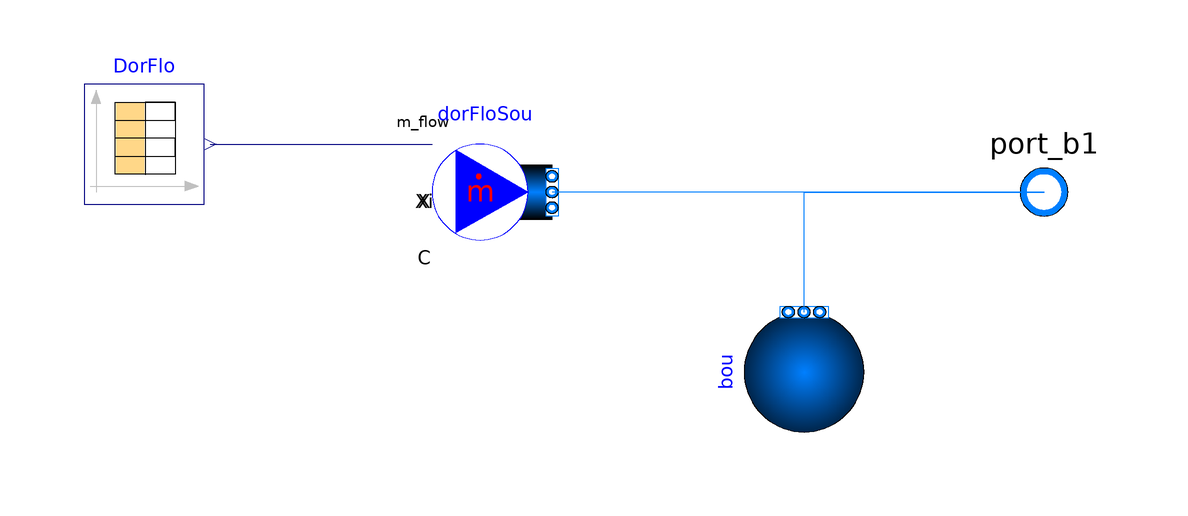

Above is the diagram view of the following Modelica model: its components placed by their Placement annotations and its connect equations drawn as lines.

model DormFlow "Mass fow from the dorm"

  extends Modelica.Icons.ExamplesPackage;

  replaceable package MediumW = Buildings.Media.Water "Medium water";

  parameter Modelica.SIunits.MassFlowRate mSepFloNominal= 0.5 "Dorm flow rate";

  Modelica.Blocks.Sources.CombiTimeTable DorFlo(tableOnFile=false, table=[0,0;
        900,0; 1800,0; 2700,0; 3600,0; 4500,0; 5400,0; 6300,0; 7200,0; 8100,0;
        9000,0; 9900,0; 10800,0.138798367; 11700,0; 12600,0; 13500,0; 14400,0;
        15300,0; 16200,0; 17100,0; 18000,0; 18900,0; 19800,0; 20700,0; 21600,0;
        22500,0; 23400,0; 24300,0; 25200,0; 26100,0; 27000,0; 27900,0; 28800,0;
        29700,0; 30600,0; 31500,0; 32400,0; 33300,0; 34200,0; 35100,0; 36000,0;
        36900,0; 37800,0; 38700,0; 39600,0; 40500,0; 41400,0; 42300,0; 43200,0;
        44100,0; 45000,0.145107383; 45900,0; 46800,0; 47700,0.138798367; 48600,
        0; 49500,0; 50400,0; 51300,0; 52200,0; 53100,0; 54000,0; 54900,0; 55800,
        0; 56700,0; 57600,0; 58500,0; 59400,0; 60300,0; 61200,0; 62100,0; 63000,
        0; 63900,0; 64800,0; 65700,0; 66600,0; 67500,0; 68400,0.138798367;
        69300,0.138798367; 70200,0.157725417; 71100,0; 72000,0; 72900,0; 73800,
        0; 74700,0; 75600,0; 76500,0; 77400,0; 78300,0; 79200,0; 80100,0; 81000,
        0; 81900,0; 82800,0.145107383; 83700,0; 84600,0; 85500,0; 86400,0;
        87300,0; 88200,0; 89100,0; 90000,0; 90900,0; 91800,0; 92700,0; 93600,0;
        94500,0; 95400,0; 96300,0; 97200,0; 98100,0; 99000,0; 99900,0; 100800,0;
        101700,0; 102600,0; 103500,0; 104400,0; 105300,0; 106200,0; 107100,0;
        108000,0; 108900,0; 109800,0; 110700,0; 111600,0; 112500,0; 113400,0;
        114300,0; 115200,0; 116100,0; 117000,0; 117900,0; 118800,0; 119700,0;
        120600,0; 121500,0; 122400,0; 123300,0; 124200,0; 125100,0; 126000,0;
        126900,0; 127800,0; 128700,0; 129600,0; 130500,0; 131400,0; 132300,0;
        133200,0; 134100,0; 135000,0; 135900,0; 136800,0.145107383; 137700,
        0.138798367; 138600,0; 139500,0; 140400,0; 141300,0; 142200,0.239742633;
        143100,0.138798367; 144000,0; 144900,0; 145800,0; 146700,0; 147600,0;
        148500,0.239742633; 149400,0; 150300,0; 151200,0; 152100,0; 153000,0;
        153900,0; 154800,0; 155700,0; 156600,0; 157500,0; 158400,0; 159300,0;
        160200,0; 161100,0; 162000,0; 162900,0; 163800,0; 164700,0; 165600,0;
        166500,0; 167400,0; 168300,0; 169200,0; 170100,0; 171000,0.05678115;
        171900,0; 172800,0; 173700,0; 174600,0; 175500,0; 176400,0; 177300,0;
        178200,0; 179100,0; 180000,0; 180900,0; 181800,0; 182700,0; 183600,0;
        184500,0; 185400,0; 186300,0; 187200,0; 188100,0; 189000,0; 189900,0;
        190800,0; 191700,0; 192600,0; 193500,0; 194400,0; 195300,0; 196200,0;
        197100,0; 198000,0; 198900,0; 199800,0; 200700,0.277596733; 201600,0;
        202500,0; 203400,0; 204300,0; 205200,0; 206100,0.145107383; 207000,0;
        207900,0.138798367; 208800,0; 209700,0; 210600,0; 211500,0; 212400,0;
        213300,0; 214200,0; 215100,0; 216000,0; 216900,0; 217800,0; 218700,0;
        219600,0; 220500,0; 221400,0; 222300,0; 223200,0; 224100,0; 225000,0;
        225900,0; 226800,0; 227700,0; 228600,0; 229500,0; 230400,0; 231300,0;
        232200,0; 233100,0; 234000,0; 234900,0; 235800,0.138798367; 236700,0;
        237600,0; 238500,0; 239400,0; 240300,0; 241200,0; 242100,0; 243000,0;
        243900,0; 244800,0; 245700,0.145107383; 246600,0; 247500,0; 248400,0;
        249300,0; 250200,0; 251100,0; 252000,0; 252900,0; 253800,0.157725417;
        254700,0; 255600,0; 256500,0; 257400,0; 258300,0; 259200,0; 260100,0;
        261000,0; 261900,0; 262800,0; 263700,0; 264600,0; 265500,0; 266400,0;
        267300,0; 268200,0; 269100,0; 270000,0; 270900,0; 271800,0; 272700,0;
        273600,0; 274500,0; 275400,0; 276300,0; 277200,0; 278100,0; 279000,0;
        279900,0; 280800,0; 281700,0; 282600,0; 283500,0; 284400,0; 285300,0;
        286200,0; 287100,0; 288000,0; 288900,0; 289800,0; 290700,0; 291600,0;
        292500,0; 293400,0; 294300,0; 295200,0; 296100,0; 297000,0; 297900,0;
        298800,0; 299700,0; 300600,0; 301500,0; 302400,0; 303300,0; 304200,0;
        305100,0; 306000,0; 306900,0; 307800,0; 308700,0; 309600,0; 310500,0;
        311400,0; 312300,0; 313200,0; 314100,0; 315000,0; 315900,0; 316800,0;
        317700,0; 318600,0; 319500,0; 320400,0; 321300,0; 322200,0; 323100,0;
        324000,0; 324900,0; 325800,0; 326700,0; 327600,0; 328500,0; 329400,0;
        330300,0; 331200,0; 332100,0.138798367; 333000,0; 333900,0; 334800,0;
        335700,0; 336600,0; 337500,0; 338400,0; 339300,0; 340200,0; 341100,0;
        342000,0; 342900,0; 343800,0; 344700,0; 345600,0; 346500,0; 347400,0;
        348300,0; 349200,0; 350100,0; 351000,0.1514164; 351900,0; 352800,0;
        353700,0; 354600,0; 355500,0; 356400,0; 357300,0; 358200,0; 359100,0;
        360000,0; 360900,0; 361800,0; 362700,0; 363600,0; 364500,0; 365400,0;
        366300,0; 367200,0; 368100,0; 369000,0; 369900,0; 370800,0; 371700,0;
        372600,0; 373500,0; 374400,0; 375300,0; 376200,0; 377100,0; 378000,0;
        378900,0; 379800,0; 380700,0; 381600,0; 382500,0; 383400,0; 384300,
        0.145107383; 385200,0.145107383; 386100,0; 387000,0; 387900,0; 388800,0;
        389700,0; 390600,0; 391500,0; 392400,0; 393300,0; 394200,0.1514164;
        395100,0; 396000,0; 396900,0; 397800,0; 398700,0; 399600,0; 400500,0;
        401400,0; 402300,0; 403200,0; 404100,0; 405000,0; 405900,0; 406800,0;
        407700,0; 408600,0; 409500,0; 410400,0; 411300,0; 412200,0; 413100,0;
        414000,0; 414900,0; 415800,0; 416700,0; 417600,0; 418500,0; 419400,0;
        420300,0; 421200,0; 422100,0; 423000,0; 423900,0; 424800,0; 425700,0;
        426600,0; 427500,0; 428400,0; 429300,0; 430200,0; 431100,0; 432000,0;
        432900,0; 433800,0; 434700,0; 435600,0.1514164; 436500,0; 437400,0;
        438300,0; 439200,0; 440100,0; 441000,0; 441900,0; 442800,0; 443700,0;
        444600,0; 445500,0; 446400,0; 447300,0; 448200,0; 449100,0; 450000,0;
        450900,0; 451800,0; 452700,0; 453600,0; 454500,0; 455400,0; 456300,0;
        457200,0; 458100,0; 459000,0; 459900,0; 460800,0; 461700,0; 462600,0;
        463500,0; 464400,0; 465300,0; 466200,0; 467100,0; 468000,0.239742633;
        468900,0; 469800,0; 470700,0; 471600,0; 472500,0; 473400,0; 474300,0;
        475200,0; 476100,0.157725417; 477000,0; 477900,0; 478800,0; 479700,0;
        480600,0; 481500,0; 482400,0; 483300,0; 484200,0.252360667; 485100,0;
        486000,0; 486900,0; 487800,0; 488700,0; 489600,0; 490500,0; 491400,0;
        492300,0; 493200,0; 494100,0; 495000,0; 495900,0; 496800,0; 497700,0;
        498600,0; 499500,0; 500400,0; 501300,0; 502200,0; 503100,0; 504000,0;
        504900,0; 505800,0; 506700,0; 507600,0; 508500,0; 509400,0; 510300,0;
        511200,0; 512100,0; 513000,0; 513900,0; 514800,0; 515700,0; 516600,0;
        517500,0; 518400,0; 519300,0; 520200,0; 521100,0; 522000,0; 522900,0;
        523800,0; 524700,0; 525600,0; 526500,0.138798367; 527400,0; 528300,0;
        529200,0; 530100,0; 531000,0; 531900,0; 532800,0; 533700,0; 534600,0;
        535500,0; 536400,0; 537300,0; 538200,0; 539100,0; 540000,0; 540900,0;
        541800,0; 542700,0; 543600,0; 544500,0; 545400,0; 546300,0; 547200,0;
        548100,0; 549000,0; 549900,0; 550800,0; 551700,0; 552600,0; 553500,
        0.082017217; 554400,0; 555300,0; 556200,0; 557100,0; 558000,0; 558900,0;
        559800,0; 560700,0; 561600,0; 562500,0; 563400,0; 564300,0; 565200,0;
        566100,0; 567000,0; 567900,0; 568800,0; 569700,0; 570600,0; 571500,0;
        572400,0; 573300,0; 574200,0; 575100,0; 576000,0; 576900,0; 577800,0;
        578700,0; 579600,0; 580500,0; 581400,0; 582300,0; 583200,0; 584100,0;
        585000,0; 585900,0; 586800,0; 587700,0; 588600,0; 589500,0; 590400,0;
        591300,0; 592200,0; 593100,0; 594000,0; 594900,0; 595800,0; 596700,0;
        597600,0; 598500,0; 599400,0; 600300,0; 601200,0; 602100,0; 603000,0;
        603900,0; 604800,0; 605700,0; 606600,0.296523783; 607500,0.138798367;
        608400,0.138798367; 609300,0; 610200,0; 611100,0; 612000,0; 612900,0;
        613800,0; 614700,0.1514164; 615600,0; 616500,0; 617400,0; 618300,0;
        619200,0; 620100,0; 621000,0; 621900,0; 622800,0; 623700,0; 624600,0;
        625500,0; 626400,0; 627300,0; 628200,0; 629100,0; 630000,0; 630900,0;
        631800,0; 632700,0; 633600,0; 634500,0; 635400,0; 636300,0; 637200,0;
        638100,0; 639000,0; 639900,0; 640800,0; 641700,0; 642600,0; 643500,0;
        644400,0; 645300,0; 646200,0.13248935; 647100,0; 648000,0; 648900,0;
        649800,0; 650700,0.24605165; 651600,0; 652500,0; 653400,0; 654300,0;
        655200,0; 656100,0; 657000,0.138798367; 657900,0; 658800,0; 659700,0;
        660600,0; 661500,0; 662400,0; 663300,0; 664200,0; 665100,0; 666000,0;
        666900,0; 667800,0; 668700,0; 669600,0; 670500,0; 671400,0; 672300,0;
        673200,0; 674100,0; 675000,0; 675900,0; 676800,0; 677700,0; 678600,0;
        679500,0; 680400,0; 681300,0; 682200,0; 683100,0; 684000,0; 684900,0;
        685800,0; 686700,0; 687600,0; 688500,0.145107383; 689400,0; 690300,0;
        691200,0; 692100,0; 693000,0.13248935; 693900,0; 694800,0; 695700,0;
        696600,0; 697500,0; 698400,0; 699300,0; 700200,0; 701100,0; 702000,0;
        702900,0; 703800,0; 704700,0; 705600,0; 706500,0; 707400,0; 708300,0;
        709200,0; 710100,0; 711000,0; 711900,0; 712800,0; 713700,0; 714600,0;
        715500,0; 716400,0; 717300,0; 718200,0; 719100,0; 720000,0; 720900,
        0.082017217; 721800,0; 722700,0; 723600,0; 724500,0; 725400,0; 726300,0;
        727200,0; 728100,0; 729000,0; 729900,0; 730800,0; 731700,0; 732600,0;
        733500,0; 734400,0; 735300,0; 736200,0; 737100,0; 738000,0; 738900,0;
        739800,0; 740700,0; 741600,0; 742500,0; 743400,0; 744300,0; 745200,0;
        746100,0; 747000,0; 747900,0; 748800,0.13248935; 749700,0; 750600,0;
        751500,0.145107383; 752400,0; 753300,0; 754200,0; 755100,0; 756000,0;
        756900,0; 757800,0; 758700,0; 759600,0; 760500,0; 761400,0; 762300,0;
        763200,0; 764100,0; 765000,0; 765900,0; 766800,0; 767700,0; 768600,0;
        769500,0; 770400,0; 771300,0; 772200,0; 773100,0; 774000,0; 774900,0;
        775800,0; 776700,0; 777600,0; 778500,0; 779400,0; 780300,0; 781200,0;
        782100,0; 783000,0; 783900,0; 784800,0; 785700,0; 786600,0; 787500,0;
        788400,0; 789300,0; 790200,0; 791100,0; 792000,0; 792900,0; 793800,0;
        794700,0; 795600,0; 796500,0; 797400,0; 798300,0; 799200,0; 800100,0;
        801000,0; 801900,0; 802800,0; 803700,0; 804600,0; 805500,0; 806400,0;
        807300,0; 808200,0; 809100,0; 810000,0; 810900,0; 811800,0; 812700,0;
        813600,0; 814500,0; 815400,0; 816300,0; 817200,0; 818100,0; 819000,0;
        819900,0; 820800,0; 821700,0; 822600,0; 823500,0; 824400,0; 825300,
        0.145107383; 826200,0; 827100,0; 828000,0; 828900,0; 829800,0; 830700,
        0.138798367; 831600,0; 832500,0; 833400,0; 834300,0; 835200,0; 836100,0;
        837000,0; 837900,0; 838800,0.09463525; 839700,0; 840600,0; 841500,0;
        842400,0; 843300,0; 844200,0; 845100,0; 846000,0; 846900,0; 847800,0;
        848700,0; 849600,0; 850500,0; 851400,0; 852300,0; 853200,0; 854100,0;
        855000,0; 855900,0.13248935; 856800,0.138798367; 857700,0; 858600,
        0.422704117; 859500,0.13248935; 860400,0.063090167; 861300,0; 862200,0;
        863100,0; 864000,0])
    annotation (Placement(transformation(extent={{-60,-2},{-40,18}})));
  Buildings.Fluid.Sources.MassFlowSource_T dorFloSou(
    use_m_flow_in=true,
    redeclare package Medium = MediumW,
    T=308.15,
    nPorts=1) annotation (Placement(transformation(extent={{-2,-10},{18,10}})));
  Modelica.Fluid.Interfaces.FluidPort_b port_b1(redeclare package Medium =
        MediumW)
    "Fluid connector b (positive design flow direction is from port_a to port_b)"
    annotation (Placement(transformation(extent={{90,-10},{110,10}})));
  Buildings.Fluid.Sources.FixedBoundary bou(redeclare package Medium = MediumW,
    nPorts=1,
    p=101325)
    annotation (Placement(transformation(extent={{-10,-10},{10,10}},
        rotation=90,
        origin={60,-30})));
equation
  connect(DorFlo.y[1],dorFloSou. m_flow_in) annotation (Line(points={{-39,8},{-39,
          8},{-2,8}},                  color={0,0,127}));
  connect(port_b1, dorFloSou.ports[1])
    annotation (Line(points={{100,0},{60,0},{18,0}}, color={0,127,255}));
  connect(bou.ports[1], port_b1)
    annotation (Line(points={{60,-20},{60,0},{100,0}}, color={0,127,255}));
  annotation (Icon(coordinateSystem(preserveAspectRatio=false)), Diagram(
        coordinateSystem(preserveAspectRatio=false)));
end DormFlow;